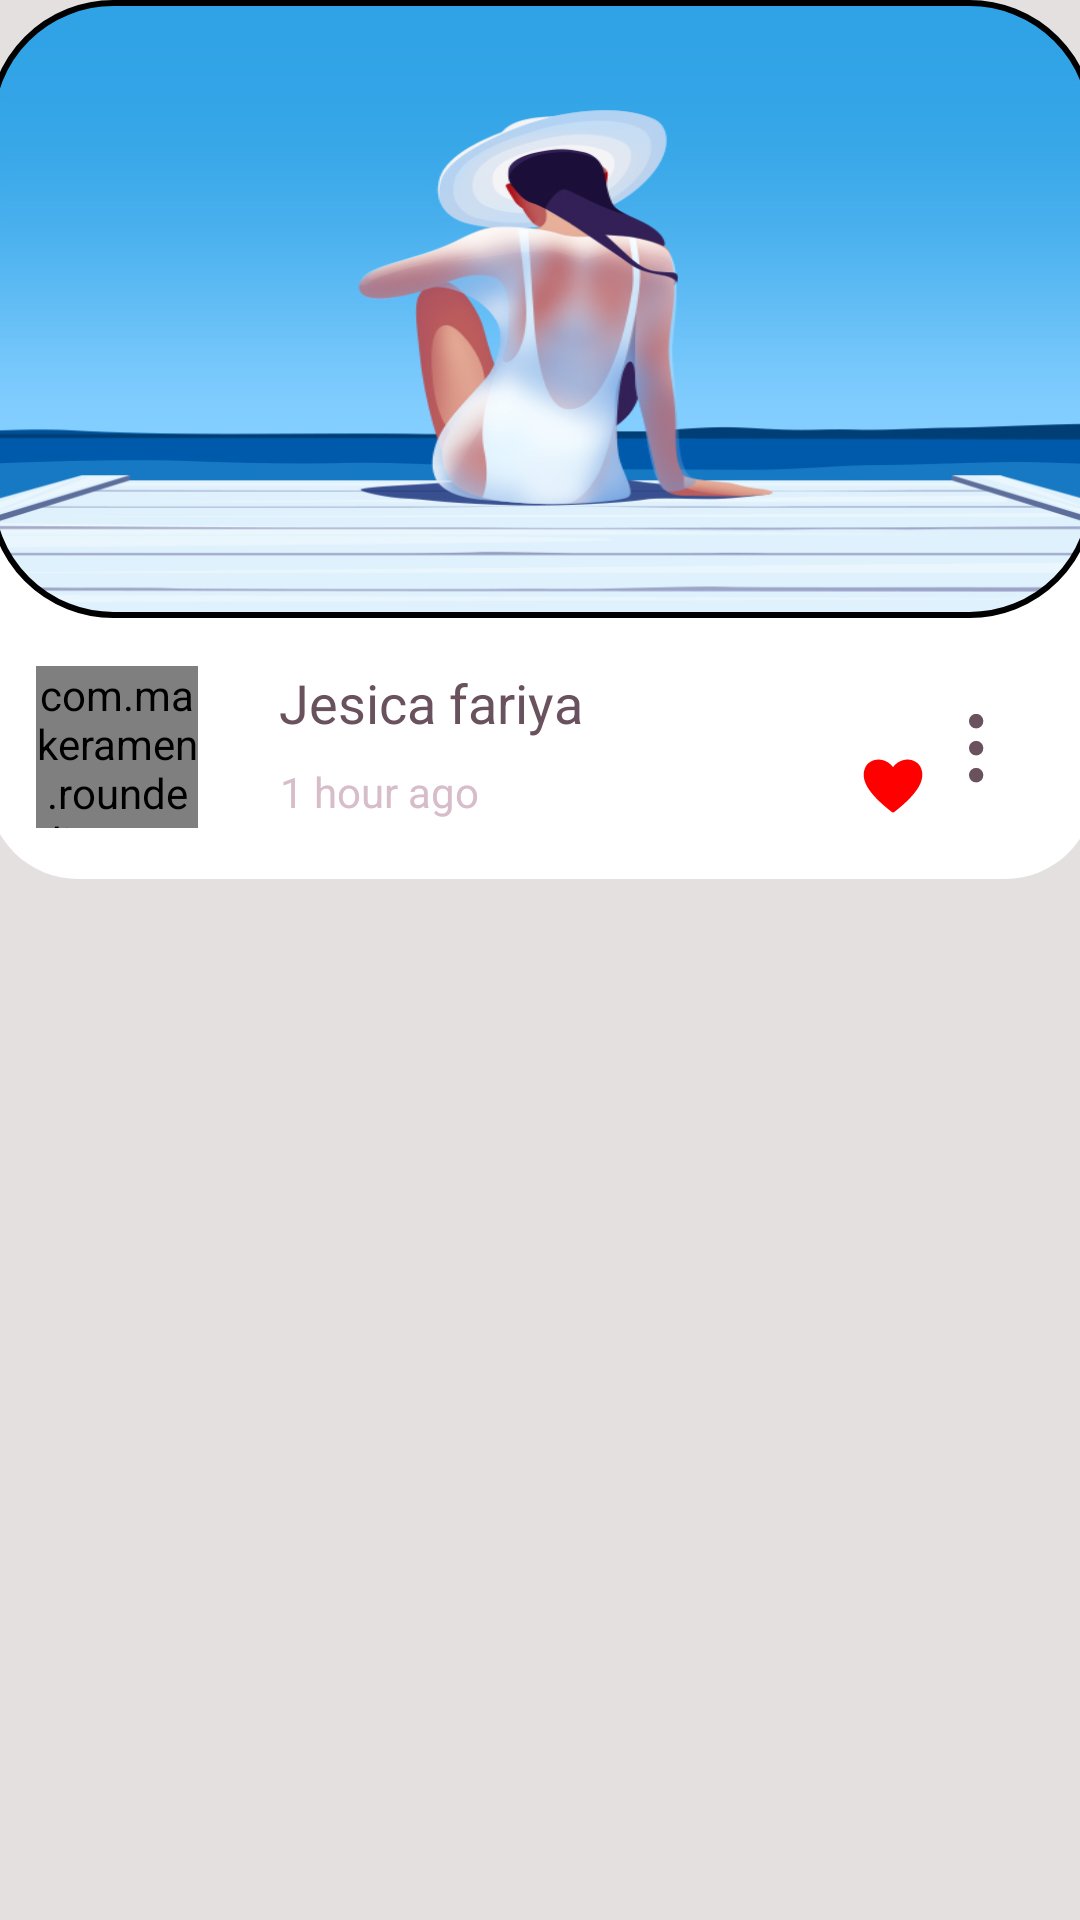

Android layout source for this screen:
<!-- AndroidManifest.xml: application theme Theme.Anastasia -->
<!-- res/layout/picture_single.xml -->
<?xml version="1.0" encoding="utf-8"?>
<androidx.constraintlayout.widget.ConstraintLayout xmlns:android="http://schemas.android.com/apk/res/android"
    xmlns:app="http://schemas.android.com/apk/res-auto"
    xmlns:tools="http://schemas.android.com/tools"
    android:layout_width="369dp"
    android:layout_height="293dp"
    android:layout_marginBottom="20dp"
    android:background="#E4E0E0">

    <androidx.constraintlayout.widget.ConstraintLayout
        android:layout_width="369dp"
        android:layout_height="293dp"
        android:background="@drawable/picture_background"
        app:layout_constraintEnd_toEndOf="parent"
        app:layout_constraintStart_toStartOf="parent"
        app:layout_constraintTop_toTopOf="parent">

        <com.google.android.material.imageview.ShapeableImageView
            android:id="@+id/pictures"
            android:layout_width="369dp"
            android:layout_height="206.11821dp"
            android:padding="1dp"
            android:scaleType="fitXY"
            android:src="@drawable/girl"
            app:layout_constraintEnd_toEndOf="parent"
            app:layout_constraintStart_toStartOf="parent"
            app:layout_constraintTop_toTopOf="parent"
            app:shapeAppearanceOverlay="@style/rect"
            app:strokeColor="#000000"
            app:strokeWidth="2dp" />

        <com.makeramen.roundedimageview.RoundedImageView
            android:id="@+id/imageView"
            android:layout_width="54dp"
            android:layout_height="54dp"
            android:layout_marginStart="16dp"
            android:layout_marginTop="16dp"
            android:background="@drawable/background"
            android:scaleType="centerCrop"
            android:src="@drawable/img"
            app:layout_constraintEnd_toEndOf="parent"
            app:layout_constraintHorizontal_bias="0.0"
            app:layout_constraintStart_toStartOf="parent"
            app:layout_constraintTop_toBottomOf="@+id/pictures"
            app:riv_border_color="#039BE5"
            app:riv_corner_radius="30dp"
            app:riv_mutate_background="true"
            app:riv_oval="true" />

        <com.google.android.material.textview.MaterialTextView
            android:id="@+id/materialTextView2"
            android:layout_width="wrap_content"
            android:layout_height="wrap_content"
            android:layout_marginTop="16dp"
            android:text="Jesica fariya"
            android:textSize="18sp"
            android:textColor="#6A515E"
            app:layout_constraintEnd_toEndOf="parent"
            app:layout_constraintHorizontal_bias="0.136"
            app:layout_constraintStart_toEndOf="@+id/imageView"
            app:layout_constraintTop_toBottomOf="@+id/pictures" />

        <com.google.android.material.textview.MaterialTextView
            android:id="@+id/materialTextView4"
            android:layout_width="wrap_content"
            android:layout_height="wrap_content"
            android:layout_marginTop="8dp"
            android:text="1 hour ago"
            android:textColor="#D7BDCA"
            android:textSize="14sp"
            app:layout_constraintEnd_toEndOf="@+id/materialTextView2"
            app:layout_constraintHorizontal_bias="0.442"
            app:layout_constraintStart_toEndOf="@+id/imageView"
            app:layout_constraintTop_toBottomOf="@+id/materialTextView2" />

        <View
            android:id="@+id/view"
            android:layout_width="22dp"
            android:layout_height="22dp"
            android:layout_marginBottom="20dp"
            android:background="@drawable/clarity_heart_solid"
            app:layout_constraintBottom_toBottomOf="parent"
            app:layout_constraintEnd_toEndOf="parent"
            app:layout_constraintHorizontal_bias="0.692"
            app:layout_constraintStart_toEndOf="@+id/materialTextView4" />

        <View
            android:layout_width="5dp"
            android:layout_height="23dp"
            android:layout_marginBottom="32dp"
            android:background="@drawable/group_12"
            app:layout_constraintBottom_toBottomOf="parent"
            app:layout_constraintEnd_toEndOf="parent"
            app:layout_constraintHorizontal_bias="0.777"
            app:layout_constraintStart_toEndOf="@+id/materialTextView2" />
    </androidx.constraintlayout.widget.ConstraintLayout>

</androidx.constraintlayout.widget.ConstraintLayout>
<!-- resources referenced by this layout -->
<resources>
  <!-- drawable background (drawable) -->
  <?xml version="1.0" encoding="utf-8"?>
  <shape
      android:shape="oval"
      xmlns:android="http://schemas.android.com/apk/res/android">
     
      <solid android:color="#fff"/>
  </shape>
  <!-- drawable clarity_heart_solid (drawable) -->
  <vector xmlns:android="http://schemas.android.com/apk/res/android"
      android:width="22dp"
      android:height="22dp"
      android:viewportWidth="22"
      android:viewportHeight="22">
    <path
        android:pathData="M20.167,4.669C19.348,2.988 16.989,1.613 14.245,2.414C12.934,2.793 11.79,3.605 11,4.718C10.21,3.605 9.066,2.793 7.755,2.414C5.005,1.626 2.652,2.988 1.833,4.669C0.685,7.022 1.161,9.668 3.251,12.534C4.889,14.777 7.23,17.05 10.627,19.69C10.735,19.774 10.867,19.819 11.003,19.819C11.139,19.819 11.272,19.774 11.379,19.69C14.771,17.056 17.117,14.801 18.755,12.534C20.839,9.668 21.316,7.022 20.167,4.669Z"
        android:fillColor="#FF0000"/>
  </vector>
  <!-- drawable girl: png bitmap (drawable, 148893 bytes) -->
  <!-- drawable group_12 (drawable) -->
  <vector xmlns:android="http://schemas.android.com/apk/res/android"
      android:width="5dp"
      android:height="23dp"
      android:viewportWidth="5"
      android:viewportHeight="23">
    <path
        android:pathData="M2.386,2.386m-2.386,0a2.386,2.386 0,1 1,4.771 0a2.386,2.386 0,1 1,-4.771 0"
        android:fillColor="#6A515E"/>
    <path
        android:pathData="M2.386,11.386m-2.386,0a2.386,2.386 0,1 1,4.771 0a2.386,2.386 0,1 1,-4.771 0"
        android:fillColor="#6A515E"/>
    <path
        android:pathData="M2.386,20.386m-2.386,0a2.386,2.386 0,1 1,4.771 0a2.386,2.386 0,1 1,-4.771 0"
        android:fillColor="#6A515E"/>
  </vector>
  <!-- drawable picture_background (drawable) -->
  <?xml version="1.0" encoding="utf-8"?>
  <shape
      android:shape="rectangle"
      xmlns:android="http://schemas.android.com/apk/res/android">
      <solid android:color="#fff"/>
      <corners android:topLeftRadius="60dp"
          android:topRightRadius="60dp"
          android:bottomRightRadius="30dp"
          android:bottomLeftRadius="30dp"/>
  </shape>
  <style name="rect">
        <item name="cornerSize">20%</item>
      </style>
  <style name="Theme.Anastasia" parent="Theme.MaterialComponents.DayNight.DarkActionBar">
          
          <item name="colorPrimary">@color/purple_500</item>
          <item name="colorPrimaryVariant">@color/purple_700</item>
          <item name="colorOnPrimary">@color/white</item>
          
          <item name="colorSecondary">@color/teal_200</item>
          <item name="colorSecondaryVariant">@color/teal_700</item>
          <item name="colorOnSecondary">@color/black</item>
          
          <item name="android:statusBarColor">?attr/colorPrimaryVariant</item>
          
      </style>
  <!-- not gathered from this repository: default colours our renderer supplied (Android Studio template values) -->
  <color name="purple_500">#FF6200EE</color>
  <color name="purple_700">#FF3700B3</color>
  <color name="teal_200">#FF03DAC5</color>
  <color name="teal_700">#FF018786</color>
  <color name="black">#FF000000</color>
  <color name="white">#FFFFFFFF</color>
</resources>
